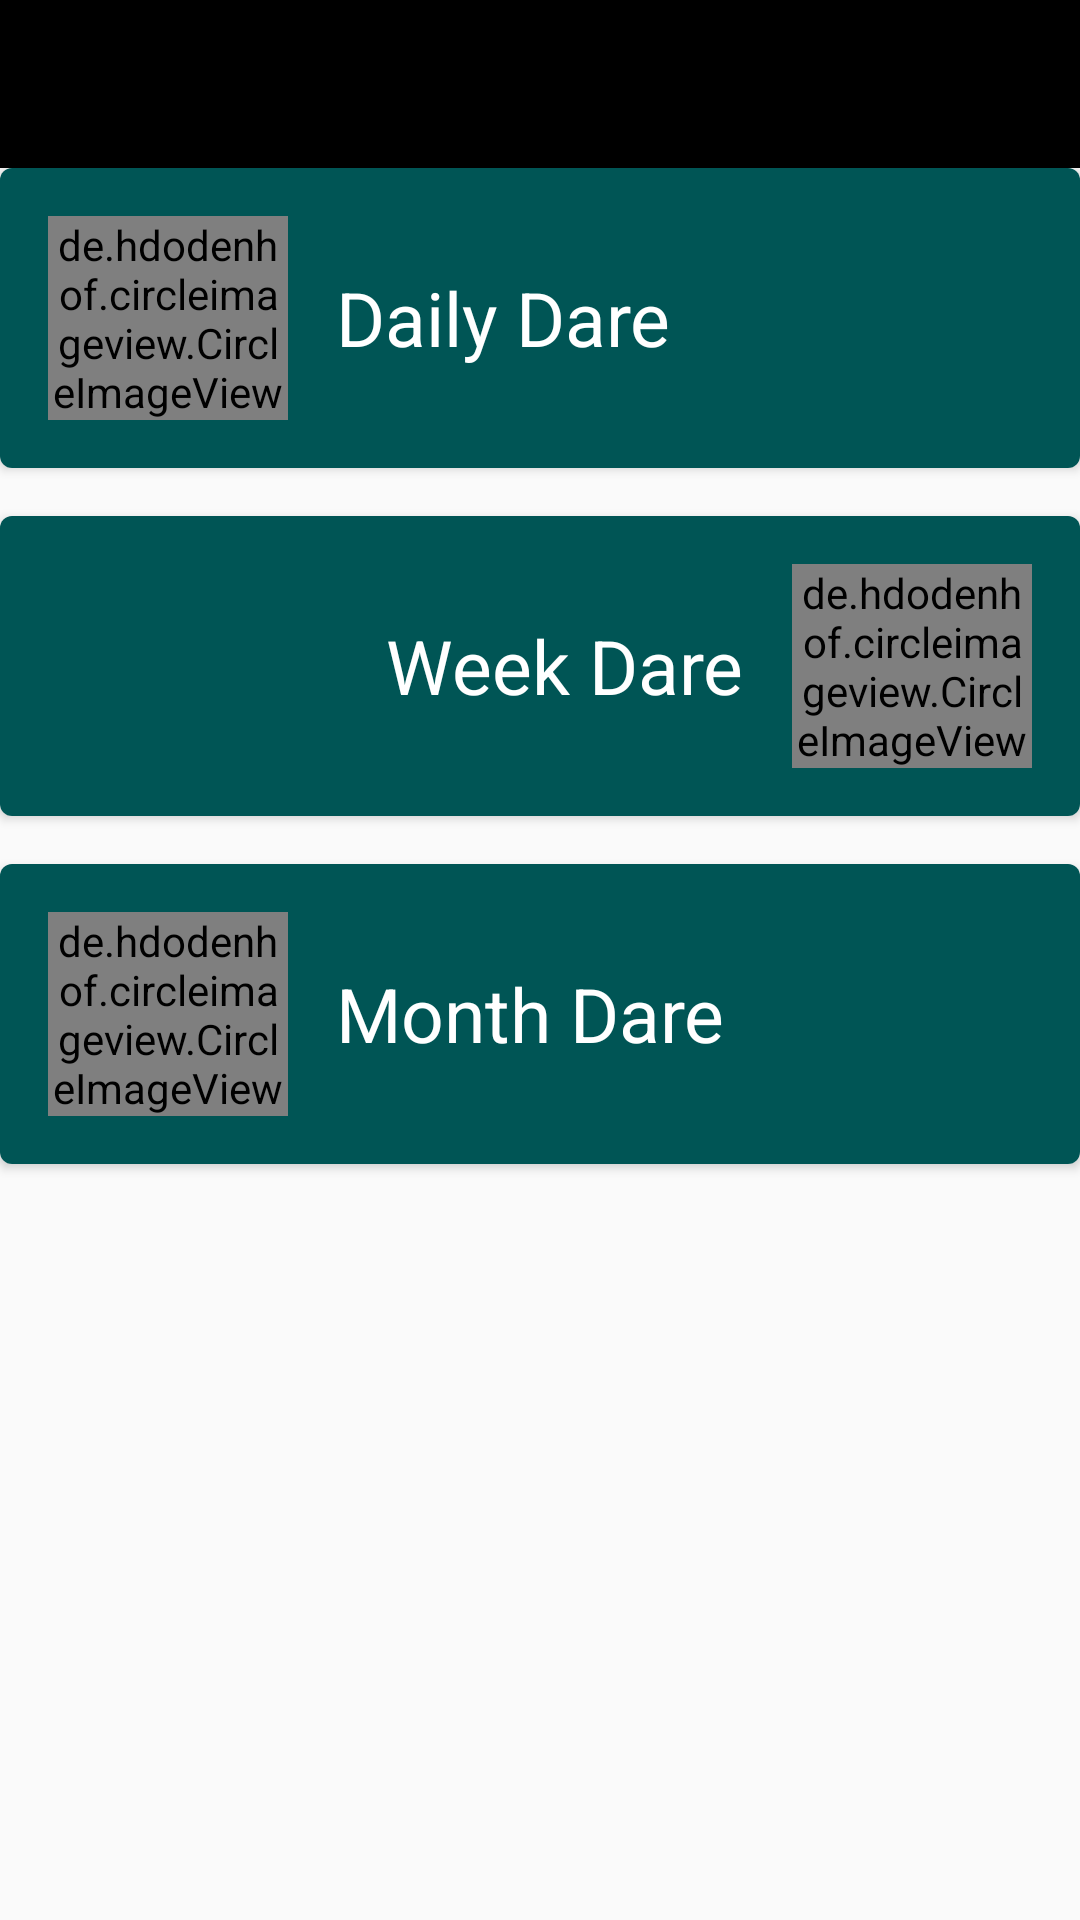

This screen was rendered from an Android layout file. Write that file and the resources it references.
<!-- AndroidManifest.xml: activity theme AppTheme.NoActionBar -->
<!-- res/layout/activity_main.xml -->
<?xml version="1.0" encoding="utf-8"?>
<android.support.v4.widget.DrawerLayout xmlns:android="http://schemas.android.com/apk/res/android"
    xmlns:app="http://schemas.android.com/apk/res-auto"
    android:id="@+id/drawer_layout"
    android:layout_width="match_parent"
    android:layout_height="match_parent">

    <LinearLayout
        android:layout_width="match_parent"
        android:layout_height="match_parent"
        android:orientation="vertical">

        <android.support.v7.widget.Toolbar
            android:id="@+id/toolbar"
            android:layout_width="match_parent"
            android:layout_height="?attr/actionBarSize"
            android:background="@android:color/black"
            app:popupTheme="@style/AppTheme.PopupOverlay">

        </android.support.v7.widget.Toolbar>

        <include layout="@layout/content_main" />
    </LinearLayout>

    <android.support.design.widget.NavigationView
        android:id="@+id/nv_main_drawer"
        android:layout_width="wrap_content"
        android:layout_height="match_parent"
        android:layout_gravity="start"
        app:headerLayout="@layout/header_navigation"
        app:menu="@menu/home_drawer" />

</android.support.v4.widget.DrawerLayout>
<!-- res/layout/content_main.xml (included above) -->
<?xml version="1.0" encoding="utf-8"?>

<LinearLayout xmlns:android="http://schemas.android.com/apk/res/android"
    android:layout_width="match_parent"
    android:layout_height="match_parent"
    android:gravity="center_horizontal"
    android:orientation="vertical">

    <android.support.v7.widget.CardView xmlns:card_view="http://schemas.android.com/apk/res-auto"
        android:id="@+id/card_daily_dare"
        android:layout_width="match_parent"
        android:layout_height="100dp"
        android:layout_gravity="center"
        card_view:cardCornerRadius="4dp">

        <LinearLayout
            android:layout_width="match_parent"
            android:layout_height="match_parent"
            android:background="#f055"
            android:gravity="center_vertical"
            android:orientation="horizontal"
            android:padding="16sp">

            <de.hdodenhof.circleimageview.CircleImageView xmlns:app="http://schemas.android.com/apk/res-auto"
                android:id="@+id/iv_daily"
                android:layout_width="80dp"
                android:layout_height="match_parent"
                android:scaleType="centerCrop"
                android:src="@drawable/vector_awesome" />

            <TextView
                android:id="@+id/tv_daily"
                android:layout_width="wrap_content"
                android:layout_height="wrap_content"
                android:layout_marginLeft="16dp"
                android:text="Daily Dare"
                android:textColor="#fff"
                android:textSize="25sp" />

        </LinearLayout>

    </android.support.v7.widget.CardView>

    <android.support.v7.widget.CardView xmlns:card_view="http://schemas.android.com/apk/res-auto"
        android:id="@+id/card_week_dare"
        android:layout_width="match_parent"
        android:layout_height="100dp"
        android:layout_gravity="center"
        android:layout_marginTop="16dp"
        card_view:cardCornerRadius="4dp">

        <LinearLayout
            android:layout_width="match_parent"
            android:layout_height="match_parent"
            android:background="#f055"
            android:gravity="right"
            android:orientation="horizontal"
            android:padding="16sp">

            <TextView
                android:id="@+id/tv_week"
                android:layout_width="wrap_content"
                android:layout_height="match_parent"
                android:layout_marginRight="16dp"
                android:gravity="center_vertical"
                android:text="Week Dare"
                android:textColor="#fff"
                android:textSize="25sp" />

            <de.hdodenhof.circleimageview.CircleImageView xmlns:app="http://schemas.android.com/apk/res-auto"
                android:id="@+id/iv_week"
                android:layout_width="80dp"
                android:layout_height="match_parent"
                android:scaleType="centerCrop"
                android:src="@drawable/vector_awesome" />

        </LinearLayout>

    </android.support.v7.widget.CardView>

    <android.support.v7.widget.CardView xmlns:card_view="http://schemas.android.com/apk/res-auto"
        android:id="@+id/card_month_dare"
        android:layout_width="match_parent"
        android:layout_height="100dp"
        android:layout_gravity="center"
        android:layout_marginTop="16dp"
        card_view:cardCornerRadius="4dp">

        <LinearLayout
            android:layout_width="match_parent"
            android:layout_height="match_parent"
            android:background="#f055"
            android:gravity="center_vertical"
            android:orientation="horizontal"
            android:padding="16sp">

            <de.hdodenhof.circleimageview.CircleImageView xmlns:app="http://schemas.android.com/apk/res-auto"
                android:id="@+id/iv_month"
                android:layout_width="80dp"
                android:layout_height="match_parent"
                android:scaleType="centerCrop"
                android:src="@drawable/vector_awesome" />

            <TextView
                android:id="@+id/tv_month"
                android:layout_width="wrap_content"
                android:layout_height="wrap_content"
                android:layout_marginLeft="16dp"
                android:text="Month Dare"
                android:textColor="#fff"
                android:textSize="25sp" />

        </LinearLayout>

    </android.support.v7.widget.CardView>

</LinearLayout>
<!-- res/layout/header_navigation.xml (included above) -->
<?xml version="1.0" encoding="utf-8"?>

<LinearLayout xmlns:android="http://schemas.android.com/apk/res/android"
    android:layout_width="match_parent"
    android:layout_height="190dp"
    android:orientation="vertical"
    android:gravity="center_vertical">

    <TextView
        android:layout_width="wrap_content"
        android:layout_height="wrap_content"
        android:text="Header"
        android:textSize="25sp"/>

</LinearLayout>
<!-- resources referenced by this layout -->
<resources>
  <style name="AppTheme.PopupOverlay" parent="ThemeOverlay.AppCompat.Light" />
  <style name="AppTheme.NoActionBar" parent="AppTheme">
          <item name="windowActionBar">false</item>
          <item name="windowNoTitle">true</item>
          
          
      </style>
  <style name="AppTheme" parent="Theme.AppCompat.Light.DarkActionBar">
          
          <item name="colorPrimary">@color/colorPrimary</item>
          <item name="colorPrimaryDark">@color/colorPrimaryDark</item>
          <item name="colorAccent">@color/colorAccent</item>
      </style>
  <color name="colorPrimary">#3F51B5</color>
  <color name="colorPrimaryDark">#303F9F</color>
  <color name="colorAccent">#FF4081</color>
</resources>
